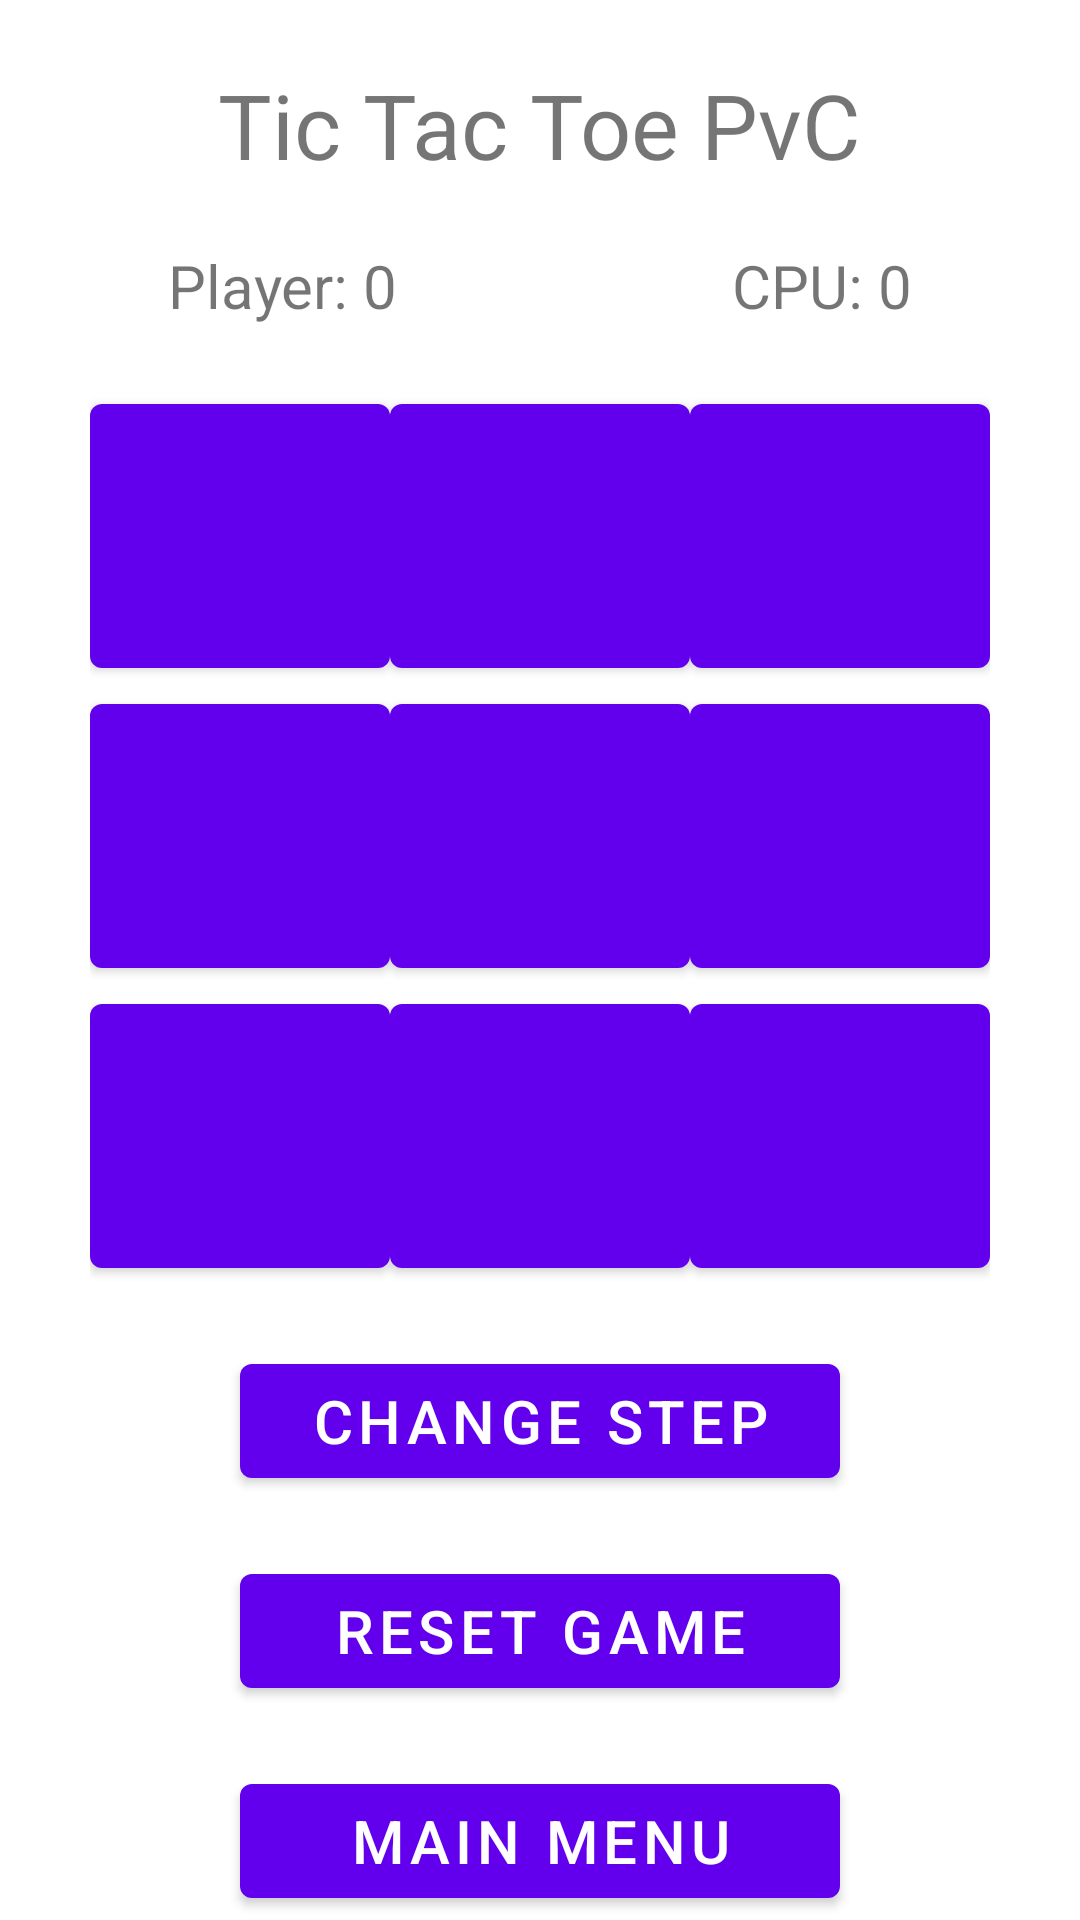

Here is an Android app screen rendered from its layout file. Give the layout XML and the strings, colors and styles it references.
<!-- AndroidManifest.xml: application theme Theme.Work2 -->
<!-- res/layout/activity_pvc.xml -->
<LinearLayout xmlns:android="http://schemas.android.com/apk/res/android"
    android:layout_width="match_parent"
    android:layout_height="match_parent"
    android:orientation="vertical"
    android:gravity="center">

    <TextView
        android:layout_width="wrap_content"
        android:layout_height="wrap_content"
        android:text="Tic Tac Toe PvC"
        android:textSize="30sp"
        android:layout_marginTop="20dp"
        android:layout_marginBottom="20dp"/>

    <LinearLayout
        android:layout_width="match_parent"
        android:layout_height="wrap_content"
        android:orientation="horizontal">

        <TextView
            android:id="@+id/text_view_player"
            android:layout_width="wrap_content"
            android:layout_height="wrap_content"
            android:text="Player: 0"
            android:textSize="20sp"
            android:layout_weight="1"
            android:gravity="center"/>

        <TextView
            android:id="@+id/text_view_cpu"
            android:layout_width="wrap_content"
            android:layout_height="wrap_content"
            android:text="CPU: 0"
            android:textSize="20sp"
            android:layout_weight="1"
            android:gravity="center"/>

    </LinearLayout>

    <GridLayout
        android:layout_width="wrap_content"
        android:layout_height="wrap_content"
        android:rowCount="3"
        android:columnCount="3"
        android:layout_marginTop="20dp">

        <Button
            android:id="@+id/cbutton_00"
            android:layout_width="100dp"
            android:layout_height="100dp"
            android:textSize="60sp"
            android:onClick="onButtonClick"/>

        <Button
            android:id="@+id/cbutton_01"
            android:layout_width="100dp"
            android:layout_height="100dp"
            android:textSize="60sp"
            android:onClick="onButtonClick"/>

        <Button
            android:id="@+id/cbutton_02"
            android:layout_width="100dp"
            android:layout_height="100dp"
            android:textSize="60sp"
            android:onClick="onButtonClick"/>

        <Button
            android:id="@+id/cbutton_10"
            android:layout_width="100dp"
            android:layout_height="100dp"
            android:textSize="60sp"
            android:onClick="onButtonClick"/>

        <Button
            android:id="@+id/cbutton_11"
            android:layout_width="100dp"
            android:layout_height="100dp"
            android:textSize="60sp"
            android:onClick="onButtonClick"/>
        <Button
            android:id="@+id/cbutton_12"
            android:layout_width="100dp"
            android:layout_height="100dp"
            android:textSize="60sp"
            android:onClick="onButtonClick"/>

        <Button
            android:id="@+id/cbutton_20"
            android:layout_width="100dp"
            android:layout_height="100dp"
            android:textSize="60sp"
            android:onClick="onButtonClick"/>

        <Button
            android:id="@+id/cbutton_21"
            android:layout_width="100dp"
            android:layout_height="100dp"
            android:textSize="60sp"
            android:onClick="onButtonClick"/>

        <Button
            android:id="@+id/cbutton_22"
            android:layout_width="100dp"
            android:layout_height="100dp"
            android:textSize="60sp"
            android:onClick="onButtonClick"/>

    </GridLayout>

    <Button
        android:id="@+id/StepButton"
        android:layout_width="200dp"
        android:layout_height="50dp"
        android:textSize="20sp"
        android:text="Change Step"
        android:layout_marginTop="20dp"
        android:onClick="OnClickStep"/>

    <Button
        android:id="@+id/cResetButton"
        android:layout_width="200dp"
        android:layout_height="50dp"
        android:textSize="20sp"
        android:text="Reset Game"
        android:layout_marginTop="20dp"/>

    <Button
        android:id="@+id/cToMain"
        android:layout_width="200dp"
        android:layout_height="50dp"
        android:textSize="20sp"
        android:text="Main Menu"
        android:layout_marginTop="20dp"/>

</LinearLayout>
<!-- resources referenced by this layout -->
<resources>
  <style name="Theme.Work2" parent="Theme.MaterialComponents.DayNight.DarkActionBar">
          
          <item name="colorPrimary">@color/purple_500</item>
          <item name="colorPrimaryVariant">@color/purple_700</item>
          <item name="colorOnPrimary">@color/white</item>
          
          <item name="colorSecondary">@color/teal_200</item>
          <item name="colorSecondaryVariant">@color/teal_700</item>
          <item name="colorOnSecondary">@color/black</item>
          
          <item name="android:statusBarColor">?attr/colorPrimaryVariant</item>
          
      </style>
  <!-- not gathered from this repository: default colours our renderer supplied (Android Studio template values) -->
  <color name="purple_500">#FF6200EE</color>
  <color name="purple_700">#FF3700B3</color>
  <color name="teal_200">#FF03DAC5</color>
  <color name="teal_700">#FF018786</color>
  <color name="black">#FF000000</color>
  <color name="white">#FFFFFFFF</color>
</resources>
